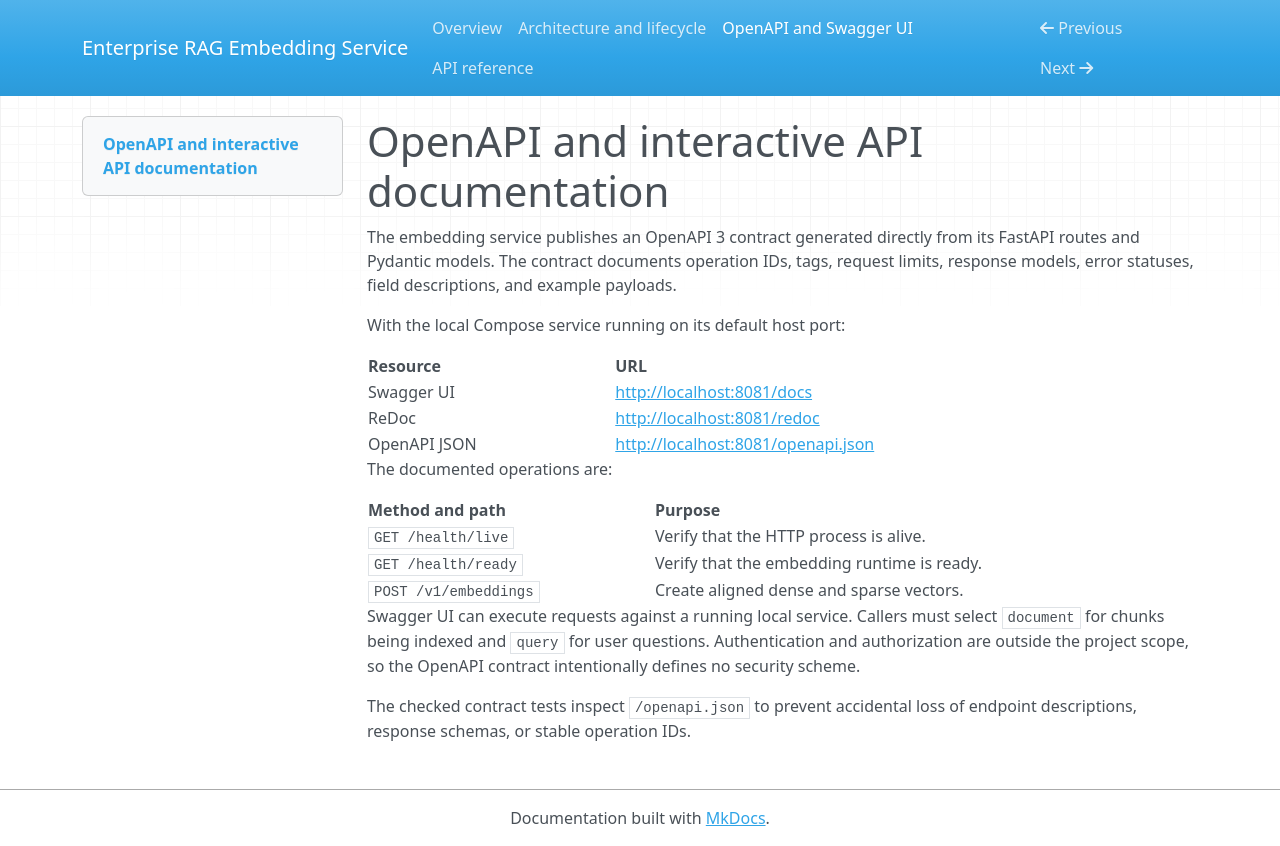

repository: tolga-kabadurmus/enterprise-rag-embedding-service · page: openapi/index.html · generator: mkdocs

# OpenAPI and interactive API documentation

The embedding service publishes an OpenAPI 3 contract generated directly from
its FastAPI routes and Pydantic models. The contract documents operation IDs,
tags, request limits, response models, error statuses, field descriptions, and
example payloads.

With the local Compose service running on its default host port:

| Resource | URL |
| --- | --- |
| Swagger UI | <http://localhost:8081/docs> |
| ReDoc | <http://localhost:8081/redoc> |
| OpenAPI JSON | <http://localhost:8081/openapi.json> |

The documented operations are:

| Method and path | Purpose |
| --- | --- |
| `GET /health/live` | Verify that the HTTP process is alive. |
| `GET /health/ready` | Verify that the embedding runtime is ready. |
| `POST /v1/embeddings` | Create aligned dense and sparse vectors. |

Swagger UI can execute requests against a running local service. Callers must
select `document` for chunks being indexed and `query` for user questions.
Authentication and authorization are outside the project scope, so the
OpenAPI contract intentionally defines no security scheme.

The checked contract tests inspect `/openapi.json` to prevent accidental loss
of endpoint descriptions, response schemas, or stable operation IDs.
